Labelled photos from "dataset", an image-classification folder in miloszeljko00/AgroScan. The possible labels are: tomato bacterial spot, tomato early blight, tomato late blight, tomato leaf mold, tomato septoria leaf spot, tomato spider mites two spotted spider mite, tomato target spot, tomato yellow leaf curl virus, tomato mosaic virus, tomato healthy.

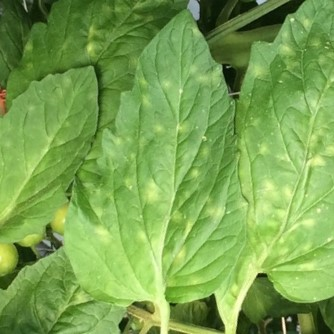
Label: tomato leaf mold

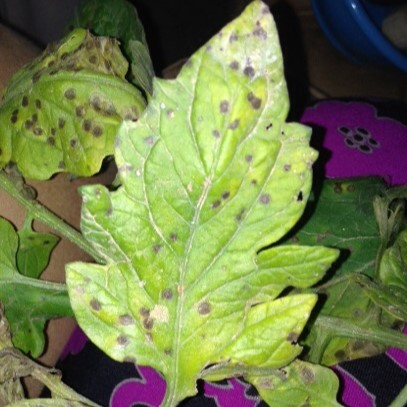
Label: tomato septoria leaf spot

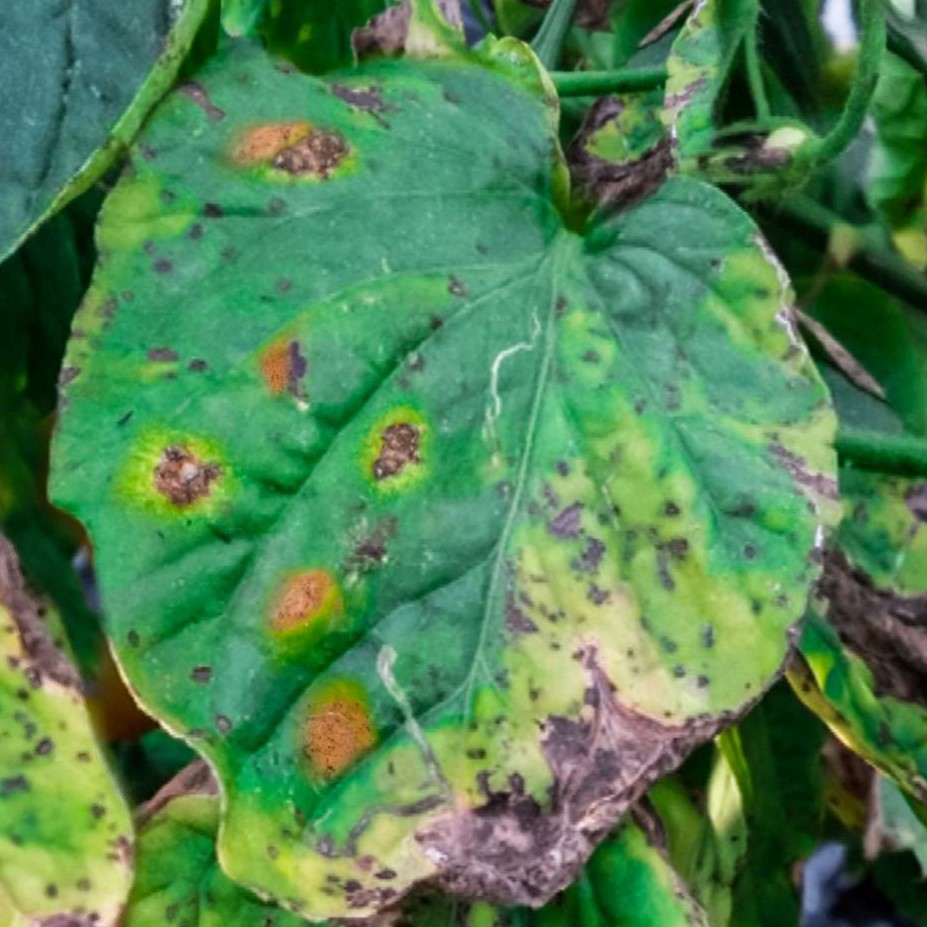
Label: tomato target spot

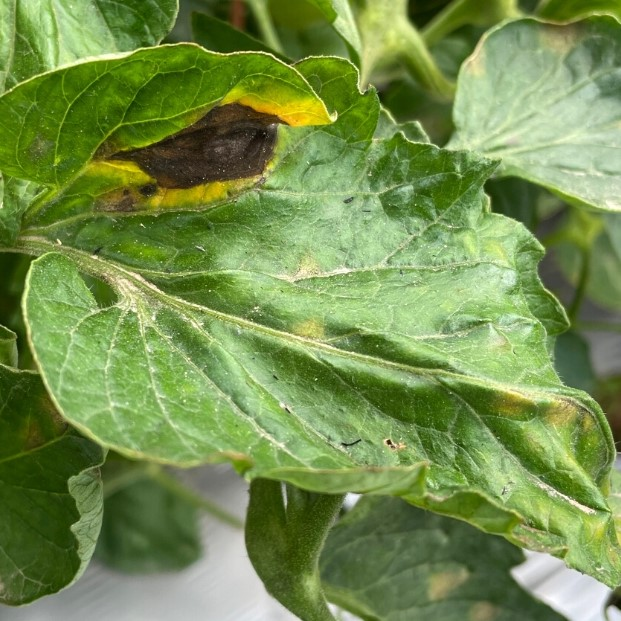
Label: tomato early blight

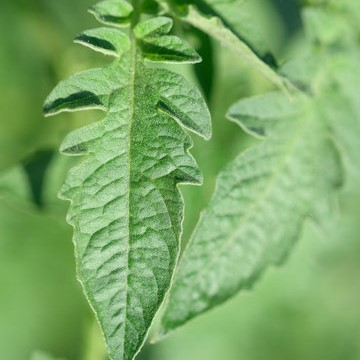
Label: tomato healthy

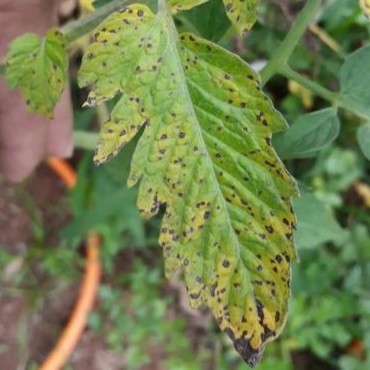
Label: tomato bacterial spot
